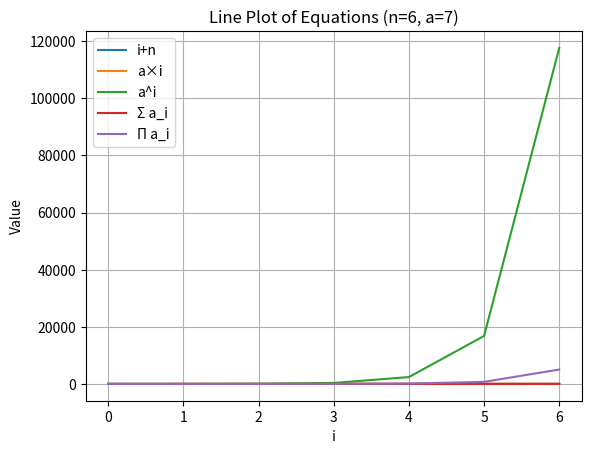

The script that saved this image:
import matplotlib.pyplot as plt
import numpy as np

# parameters
n = 6
a = 7
i_values = np.arange(0, n+1)

# functions
f1 = i_values + n                  # i + n
f2 = a * i_values                  # a * i
f3 = a ** i_values                 # a^i
f4 = np.cumsum(i_values)           # Σ i
f5 = np.cumprod(i_values+1)        # Π i (avoid multiplying by 0 at start)

# plot
plt.plot(i_values, f1, label="i+n")
plt.plot(i_values, f2, label="a×i")
plt.plot(i_values, f3, label="a^i")
plt.plot(i_values, f4, label="Σ a_i")
plt.plot(i_values, f5, label="Π a_i")

plt.xlabel("i")
plt.ylabel("Value")
plt.title(f"Line Plot of Equations (n={n}, a={a})")
plt.legend()
plt.grid(True)
plt.show()
